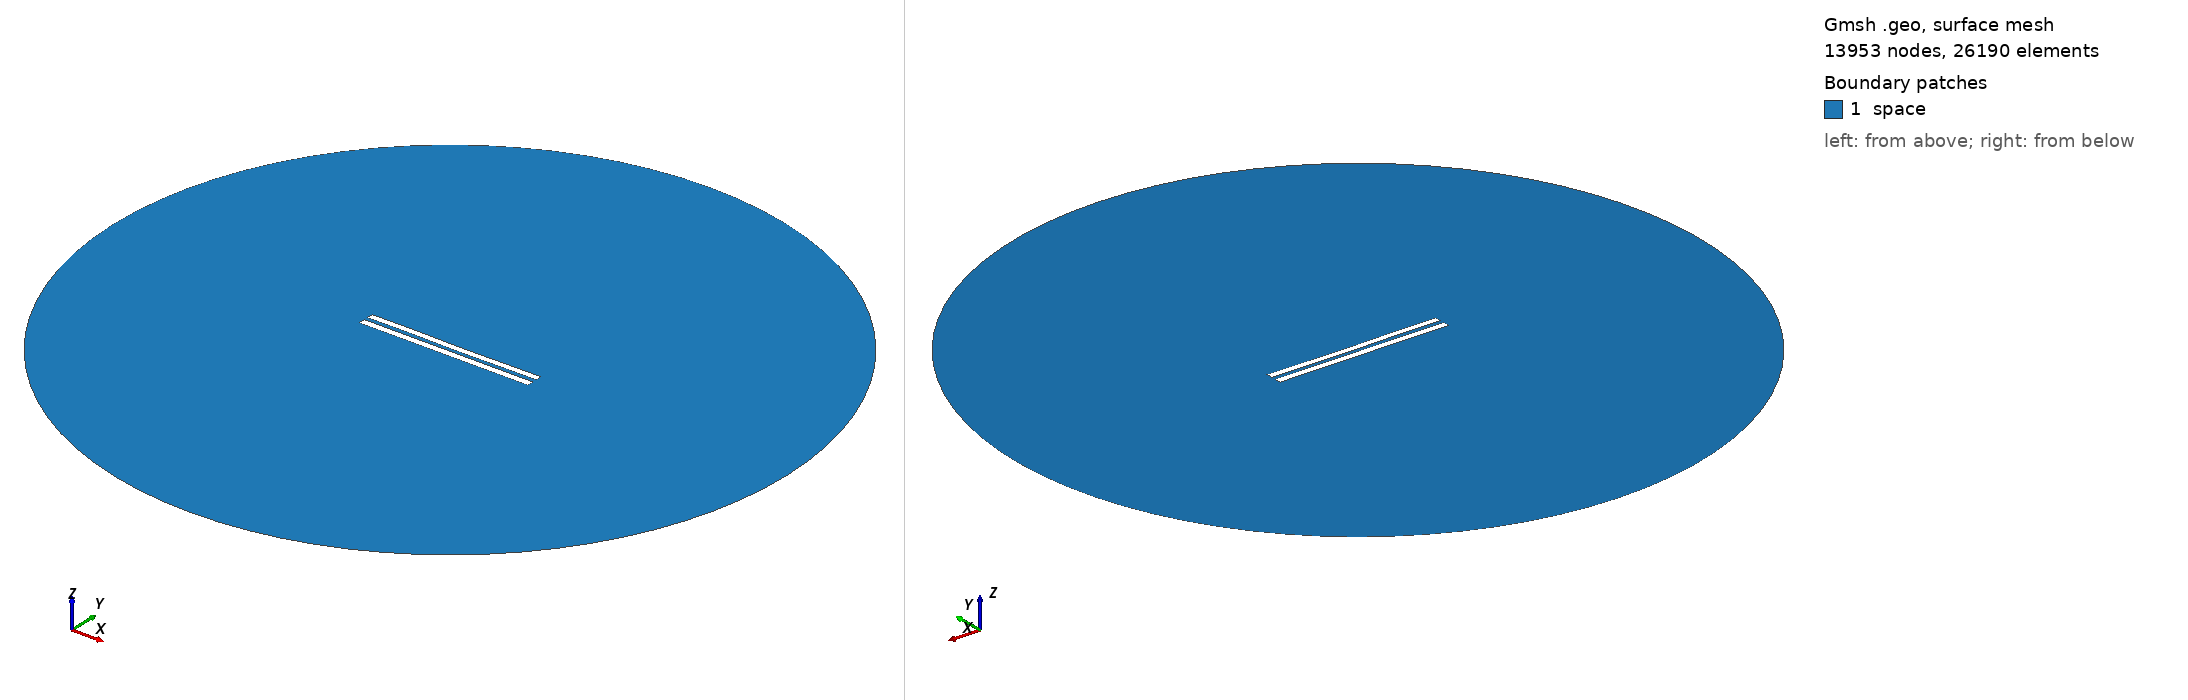

Gmsh geometry script, surface-meshed: 13953 nodes, 26190 surface elements. Boundary patches (legend numbers): 1 space. Left view from above one corner, right view from below the opposite corner. Legend entries are the model's physical surfaces. The drawing asked Gmsh for element sizes between 1% and 20% of the model's largest extent; the script's own settings can give other sizes.

=== 5919.geo (drawn) ===
//---------------------------------------
// Geometry kernel
//---------------------------------------

SetFactory("OpenCASCADE");



//---------------------------------------
// Parameters of the geometry
//---------------------------------------

// Overetch of the upper plate
overetch = 0.125;

// Distance between the plates
distance = 2.5;

// Discretization over the x axis (for the deformation)
nx = 50; 

// Length of the plate
L = 100 - overetch; 

// Number of modes
n = 4; 

// 1st mode coefficient
coeff(1) = 0.0;
beta(1) = 0.596864 * 3.1415926535 / L;

// 2nd mode coefficient
coeff(2) = -0.075;
beta(2) = 1.49418 * 3.1415926535 / L;

// 3rd mode coefficient
coeff(3) = 0.07499999999999998;
beta(3) = 2.50025 * 3.1415926535 / L;

// 4th mode coefficient
coeff(4) = 0.07499999999999998;
beta(4) = 3.49999 * 3.1415926535 / L;



//---------------------------------------
// Upper plate (deformed rectangle)
//---------------------------------------

// Coordiantes of the upper plate
xmin = -50;
xmax = 50 - overetch;

// Height of the upper plate
yheight = 4 - 2 * overetch;

// Indexes of the points
UpperID[] = {};
LowerID[] = {};
LeftID[] = {};
RightID[] = {};

// Point index
p = 1;

// Horizontal edges
For i In {1:nx}
    x = xmin + (i-1)*(xmax - xmin)/(nx-1);

    y_bottom = distance / 2 + overetch;
    For j In {1:n}
        C = (Cosh(beta(j)*L) + Cos(beta(j)*L)) / (Sinh(beta(j)*L) + Sin(beta(j)*L));
        y_bottom  = y_bottom + coeff(j) * (Cosh(beta(j)*(x+50)) - Cos(beta(j)*(x+50)) - C * (Sinh(beta(j)*(x+50)) - Sin(beta(j)*(x+50))));
    EndFor

    y_top = y_bottom + yheight;

    Point(p) = {x, y_top, 0, 1.0};
    UpperID[i] = p;
    p = p + 1;

    Point(p) = {x, y_bottom, 0, 1.0};
    LowerID[i] = p;
    p = p + 1;
EndFor

// Create point lists
UpperPts[] = {}; LowerPts[] = {};
For i In {1:nx}
  UpperPts[] += {UpperID[i]};
  LowerPts[] += {LowerID[i]};
EndFor

// Build splines
Spline(1) = {UpperPts[]};
Spline(2) = {LowerPts[]};
Line(3) = {LowerPts[nx-1], UpperPts[nx-1]};
Line(4) = {LowerPts[0], UpperPts[0]};

// Build the plane surface
Curve Loop(1) = {2, 3, -1, -4};
Plane Surface(1) = {1};



//---------------------------------------
// Lower plate (rectangle)
//---------------------------------------

// Vertices
Point(1001) = {-50, -1, 0, 1.0};
Point(1002) = { 50, -1, 0, 1.0};
Point(1003) = { 50,  -5, 0, 1.0};
Point(1004) = {-50,  -5, 0, 1.0};

// Edges
Line(5) = {1001, 1002};
Line(6) = {1002, 1003};
Line(7) = {1003, 1004};
Line(8) = {1004, 1001};

// Plane surface
Line Loop(2) = {5, 6, 7, 8};
Plane Surface(2) = {2}; 



//---------------------------------------
// Outer (fictious) boundary
//---------------------------------------

// Points
Point(1005) = {0, 0, 0};       // Center
Point(1006) = {200, 0, 0};     // Start point
Point(1007) = {0, 200, 0};     // 90 degrees
Point(1008) = {-200, 0, 0};    // 180 degrees
Point(1009) = {0, -200, 0};    // 270 degrees

// Circle arcs (each needs start, center, end)
Circle(9) = {1006, 1005, 1007};
Circle(10) = {1007, 1005, 1008};
Circle(11) = {1008, 1005, 1009};
Circle(12) = {1009, 1005, 1006};

// Plane surface for the entire domain
Curve Loop(3) = {9, 10, 11, 12};
Surface(3) = {3};

// Subtract the plates from the whole domain to obtain the actual domain where we want to solve the equations
BooleanDifference{ Surface{3}; Delete; }{ Surface{1}; Surface{2}; Delete; }




//---------------------------------------
// Transfinite Lines/Curves
//---------------------------------------

// Set the number of points on the boundaries
r = 7;

// Plates
Transfinite Curve {1, 2} = 50*r Using Progression 1;
Transfinite Curve {3, 4} = 2*r Using Progression 1;
Transfinite Line {5, 7} = 50*r Using Progression 1;
Transfinite Line {6, 8} = 2*r Using Progression 1;

// Outer boundary
Transfinite Line {9, 10, 11, 12} = 20 Using Progression 1;



//---------------------------------------
// Physical groups
//---------------------------------------                

// Physical curves (boundaries)
Physical Line("force_segment", 10) = {2};
Physical Line("upper_plate", 11) = {1, 3, 4};
Physical Line("lower_plate", 12) = {5, 6, 7, 8};
Physical Line("boundary", 20) = {9, 10, 11, 12};

// Physical Surfaces
Physical Surface("space", 30) = {3};



//---------------------------------------
// 6. Generate the Mesh
//---------------------------------------

// 2D mesh generation
Mesh 2;
